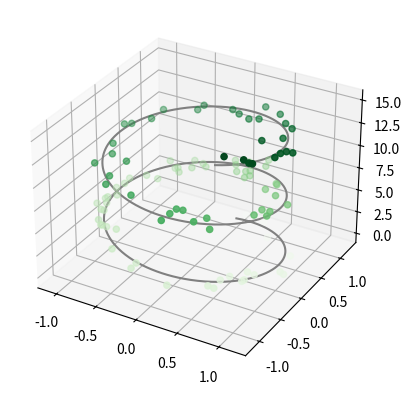

This chart was generated by the following Python code:
import numpy as np
import matplotlib.pyplot as plt

#
# Website: https://jakevdp.github.io/PythonDataScienceHandbook/04.12-three-dimensional-plotting.html
#
fig = plt.figure()
axs = plt.axes(projection='3d')

#ax = plt.axes(projection='3d')

# Data for a three-dimensional line
zline = np.linspace(0, 15, 1000)
xline = np.sin(zline)
yline = np.cos(zline)
axs.plot3D(xline, yline, zline, 'gray')

# Data for three-dimensional scattered points

zdata = 15 * np.random.random(100)
xdata = np.sin(zdata) + 0.1 * np.random.randn(100)
ydata = np.cos(zdata) + 0.1 * np.random.randn(100)
axs.scatter3D(xdata, ydata, zdata, c=zdata, cmap='Greens');

plt.show()